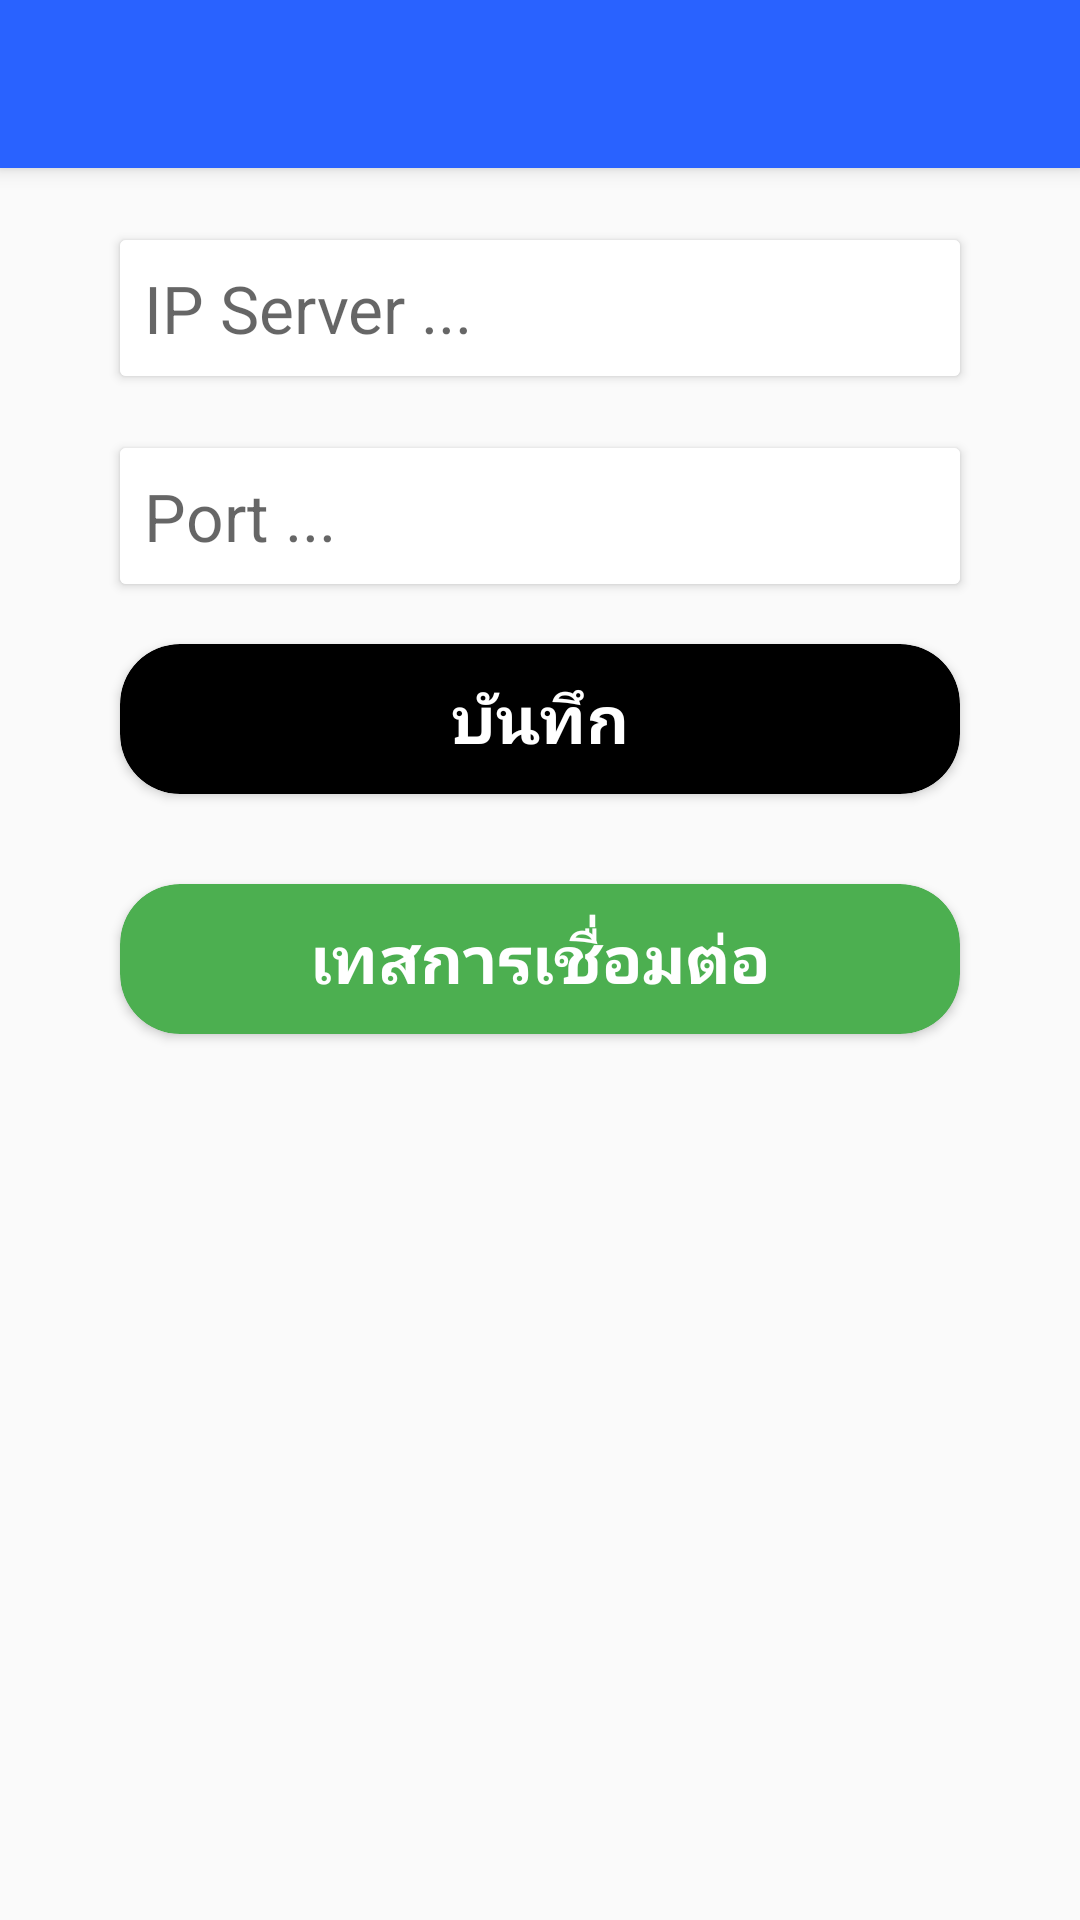

Write the Android layout XML for this screen, with the resource values it uses.
<!-- AndroidManifest.xml: application theme AppTheme -->
<!-- res/layout/activity_sub_setting_ipaddress_main.xml -->
<?xml version="1.0" encoding="utf-8"?>
<LinearLayout xmlns:android="http://schemas.android.com/apk/res/android"
    xmlns:app="http://schemas.android.com/apk/res-auto"
    xmlns:tools="http://schemas.android.com/tools"
    android:layout_width="match_parent"
    android:layout_height="match_parent"
    android:orientation="vertical"
    tools:context=".activity.SubSettingIpaddressMainActivity">

    <android.support.v7.widget.Toolbar
        android:id="@+id/toolbar"
        android:layout_width="match_parent"
        android:layout_height="?attr/actionBarSize"
        android:background="@color/colorToolbar"
        android:elevation="4dp"
        app:popupTheme="@style/Theme.AppCompat.Light"
        app:theme="@style/ToolbarColoredBackArrow">

    </android.support.v7.widget.Toolbar>


    <android.support.v7.widget.CardView
        android:layout_width="match_parent"
        android:layout_height="wrap_content"
        android:layout_marginLeft="40dp"
        android:layout_marginTop="24dp"
        android:layout_marginRight="40dp">

        <EditText
            android:id="@+id/edit_ip_server"
            android:layout_width="match_parent"
            android:layout_height="wrap_content"
            android:background="@color/white"
            android:hint="IP Server ..."
            android:inputType="text"
            android:padding="8dp"
            android:textSize="22sp" />


    </android.support.v7.widget.CardView>

    <android.support.v7.widget.CardView
        android:layout_width="match_parent"
        android:layout_height="wrap_content"
        android:layout_marginLeft="40dp"
        android:layout_marginTop="24dp"
        android:layout_marginRight="40dp">

        <EditText
            android:id="@+id/edit_port"
            android:layout_width="match_parent"
            android:layout_height="wrap_content"
            android:background="@color/white"
            android:inputType="text"
            android:hint="Port ..."
            android:padding="8dp"
            android:textSize="22sp" />


    </android.support.v7.widget.CardView>


    <android.support.v7.widget.CardView xmlns:card_view="http://schemas.android.com/apk/res-auto"
        android:id="@+id/card_ok"
        android:layout_width="match_parent"
        android:layout_height="50dp"
        android:layout_marginLeft="40dp"
        android:layout_marginTop="20dp"
        android:layout_marginRight="40dp"
        android:layout_marginBottom="10dp"
        android:clickable="true"
        android:foreground="?android:attr/selectableItemBackground"
        app:cardCornerRadius="20dp"
        card_view:cardBackgroundColor="@color/colorblack">

        <LinearLayout
            android:layout_width="match_parent"
            android:layout_height="match_parent"
            android:gravity="center"
            android:orientation="horizontal">

            <TextView
                android:layout_width="match_parent"
                android:layout_height="match_parent"
                android:gravity="center"
                android:text="บันทึก"
                android:textColor="@color/colorWhite"
                android:textSize="22sp"
                android:textStyle="bold" />


        </LinearLayout>
    </android.support.v7.widget.CardView>


    <android.support.v7.widget.CardView xmlns:card_view="http://schemas.android.com/apk/res-auto"
        android:id="@+id/card_test_conncet"
        android:layout_width="match_parent"
        android:layout_height="50dp"
        android:layout_marginLeft="40dp"
        android:layout_marginTop="20dp"
        android:layout_marginRight="40dp"
        android:layout_marginBottom="10dp"
        android:clickable="true"
        android:foreground="?android:attr/selectableItemBackground"
        app:cardCornerRadius="20dp"
        card_view:cardBackgroundColor="@color/green">

        <LinearLayout
            android:layout_width="match_parent"
            android:layout_height="match_parent"
            android:gravity="center"
            android:orientation="horizontal">

            <TextView
                android:layout_width="match_parent"
                android:layout_height="match_parent"
                android:gravity="center"
                android:text="เทสการเชื่อมต่อ"
                android:textColor="@color/colorWhite"
                android:textSize="22sp"
                android:textStyle="bold" />


        </LinearLayout>
    </android.support.v7.widget.CardView>


</LinearLayout>
<!-- resources referenced by this layout -->
<resources>
  <color name="colorToolbar">#2962ff</color>
  <color name="colorWhite">#ffffff</color>
  <color name="colorblack">#000000</color>
  <color name="green">#4CAF50</color>
  <color name="white">#ffffff</color>
  <style name="ToolbarColoredBackArrow" parent="AppTheme">
          <item name="android:textColorPrimary">@android:color/white</item>
          <item name="android:textColorSecondary">@android:color/white</item>
  
      </style>
  <style name="AppTheme" parent="Theme.AppCompat.Light.NoActionBar">
          
          <item name="colorPrimary">@color/colorPink</item>
          <item name="colorPrimaryDark">@color/colorblack</item>
          <item name="colorAccent">@color/colorAccent</item>
      </style>
  <color name="colorPink">#E91E63</color>
  <color name="colorAccent">#FF4081</color>
</resources>
